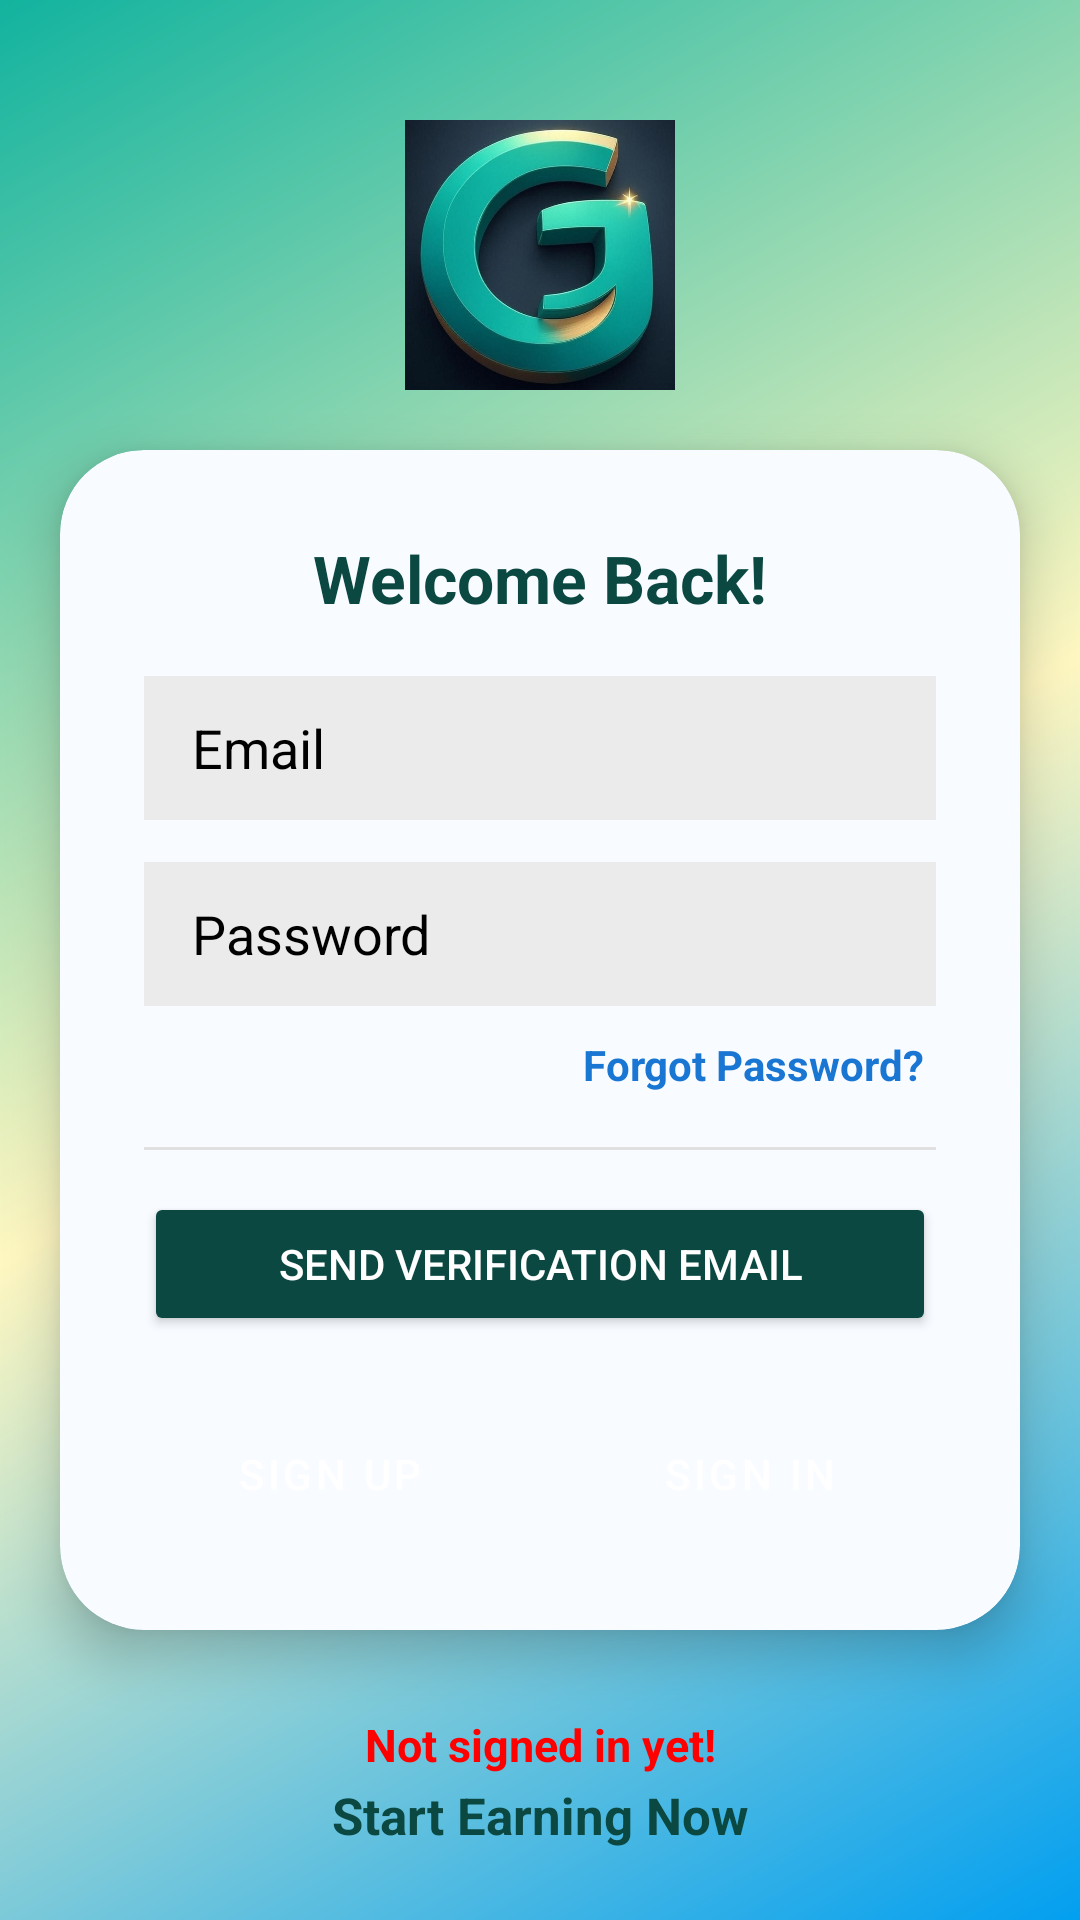

This screen was rendered from an Android layout file. Write that file and the resources it references.
<!-- AndroidManifest.xml: application theme Theme.Gly -->
<!-- res/layout/activity_login.xml -->
<?xml version="1.0" encoding="utf-8"?>
<androidx.constraintlayout.widget.ConstraintLayout
    xmlns:android="http://schemas.android.com/apk/res/android"
    xmlns:app="http://schemas.android.com/apk/res-auto"
    xmlns:tools="http://schemas.android.com/tools"
    android:layout_width="match_parent"
    android:layout_height="match_parent"
    android:background="@drawable/bg_gradient"
    tools:context=".user_logic.loginActivity">

    
    <ImageView
        android:id="@+id/logoImage"
        android:layout_width="90dp"
        android:layout_height="90dp"
        android:layout_marginTop="40dp"
        android:src="@drawable/glysym"
        app:layout_constraintTop_toTopOf="parent"
        app:layout_constraintStart_toStartOf="parent"
        app:layout_constraintEnd_toEndOf="parent"
        android:elevation="8dp"/>

    
    <androidx.cardview.widget.CardView
        android:id="@+id/cardView"
        android:layout_width="0dp"
        android:layout_height="wrap_content"
        android:layout_margin="20dp"
        android:backgroundTint="#F8FBFF"
        app:cardCornerRadius="28dp"
        app:cardElevation="10dp"
        app:layout_constraintTop_toBottomOf="@id/logoImage"
        app:layout_constraintStart_toStartOf="parent"
        app:layout_constraintEnd_toEndOf="parent">

        <LinearLayout
            android:layout_width="match_parent"
            android:layout_height="wrap_content"
            android:orientation="vertical"
            android:padding="28dp">

            <TextView
                android:layout_width="wrap_content"
                android:layout_height="wrap_content"
                android:text="Welcome Back!"
                android:textSize="22sp"
                android:textStyle="bold"
                android:textColor="#0A4841"
                android:layout_gravity="center_horizontal"
                android:layout_marginBottom="18dp"/>

            
            <EditText
                android:id="@+id/etEmail"
                android:layout_width="match_parent"
                android:layout_height="48dp"
                android:hint="Email"
                android:textColorHint="@color/black"
                android:inputType="textEmailAddress"
                android:paddingStart="16dp"
                android:background="#EBEBEB"
                android:paddingEnd="16dp"
                android:layout_marginBottom="14dp" />

            
            <EditText
                android:id="@+id/etPassword"
                android:layout_width="match_parent"
                android:layout_height="48dp"
                android:textColorHint="@color/black"
                android:hint="Password"
                android:inputType="textPassword"
                android:background="#EBEBEB"
                android:paddingStart="16dp"
                android:paddingEnd="16dp"
                android:layout_marginBottom="6dp" />

            
            <TextView
                android:id="@+id/btnForgotPassword"
                android:layout_width="wrap_content"
                android:layout_height="wrap_content"
                android:text="Forgot Password?"
                android:textColor="#1976D2"
                android:textStyle="bold"
                android:textSize="14sp"
                android:layout_gravity="end"
                android:padding="4dp"
                android:clickable="true"
                android:focusable="true"
                android:layout_marginBottom="14dp"/>

            
            <View
                android:layout_width="match_parent"
                android:layout_height="1dp"
                android:background="#E0E0E0"
                android:layout_marginBottom="14dp"/>

            
            <Button
                android:id="@+id/btnVerifyEmail"
                android:layout_width="match_parent"
                android:layout_height="48dp"
                android:backgroundTint="#0A4841"
                android:text="Send Verification Email"
                android:textColor="#FFFFFF"
                android:layout_marginBottom="14dp" />

            
            <LinearLayout
                android:layout_width="match_parent"
                android:layout_height="wrap_content"
                android:orientation="horizontal"
                android:gravity="center"
                android:layout_marginTop="8dp">

                <Button
                    android:id="@+id/btnSignUp"
                    android:layout_width="0dp"
                    android:layout_height="48dp"
                    android:layout_weight="1"
                    android:text="Sign Up"
                    android:backgroundTint="#1976D2"
                    android:textColor="#FFFFFF"
                    android:layout_marginEnd="8dp"
                    style="@style/Widget.MaterialComponents.Button.OutlinedButton" />

                <Button
                    android:id="@+id/btnSignIn"
                    android:layout_width="0dp"
                    android:layout_height="48dp"
                    android:layout_weight="1"
                    android:drawableStart="@drawable/baseline_login_24"
                    android:text="Sign In"
                    android:backgroundTint="#0A4841"
                    android:textColor="#FFFFFF"
                    android:layout_marginStart="8dp"
                    style="@style/Widget.MaterialComponents.Button.OutlinedButton" />

            </LinearLayout>

        </LinearLayout>
    </androidx.cardview.widget.CardView>

    
    <TextView
        android:id="@+id/tvStatus"
        android:layout_width="wrap_content"
        android:layout_height="wrap_content"
        android:layout_marginTop="28dp"
        android:text="Not signed in yet!"
        android:textColor="#FF0000"
        android:textSize="15sp"
        android:textStyle="bold"
        app:layout_constraintEnd_toEndOf="parent"
        app:layout_constraintStart_toStartOf="parent"
        app:layout_constraintTop_toBottomOf="@+id/cardView" />

    
    <TextView
        android:layout_width="match_parent"
        android:layout_height="wrap_content"
        android:gravity="center"
        android:text="Start Earning Now"
        android:textColor="#0A4841"
        android:textSize="17sp"
        android:textStyle="bold"
        app:layout_constraintBottom_toBottomOf="parent"
        app:layout_constraintEnd_toEndOf="parent"
        app:layout_constraintStart_toStartOf="parent"
        app:layout_constraintTop_toBottomOf="@+id/tvStatus"
        app:layout_constraintVertical_bias="0.082" />

</androidx.constraintlayout.widget.ConstraintLayout>
<!-- resources referenced by this layout -->
<resources>
  <!-- drawable bg_gradient (drawable) -->
  <?xml version="1.0" encoding="utf-8"?>
  <shape xmlns:android="http://schemas.android.com/apk/res/android"
      android:shape="rectangle">
  
      <gradient
          android:type="linear"
          android:angle="135"
          android:startColor="#029FF0"
          android:centerColor="#FFF7C1"
          android:endColor="#12B39F"
          android:useLevel="false" />
  
      
      <size
          android:width="1080px"
          android:height="1920px" />
  </shape>
  <!-- drawable glysym: jpg bitmap (drawable, 64676 bytes) -->
  <style name="Theme.Gly" parent="Base.Theme.Gly" />
  <style name="Base.Theme.Gly" parent="Theme.Material3.DayNight.NoActionBar">
          
          
      </style>
  <!-- not gathered from this repository: default colours our renderer supplied (Android Studio template values) -->
  <color name="black">#FF000000</color>
</resources>
